Photos from the image-classification dataset "Extractions" in the GitHub repository Nico-Rode/Project-Canary. Its 3 classes are: 4-3 formation, 4-6 formation, 5-2 formation.

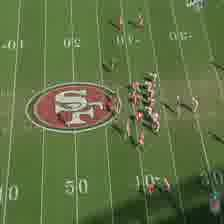
Label: 4-6 formation

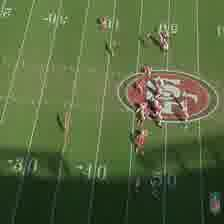
Label: 5-2 formation

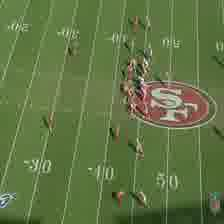
Label: 4-3 formation

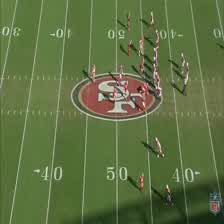
Label: 4-6 formation

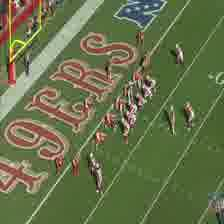
Label: 5-2 formation

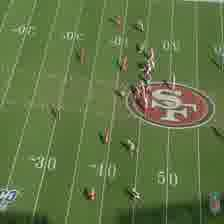
Label: 4-3 formation
